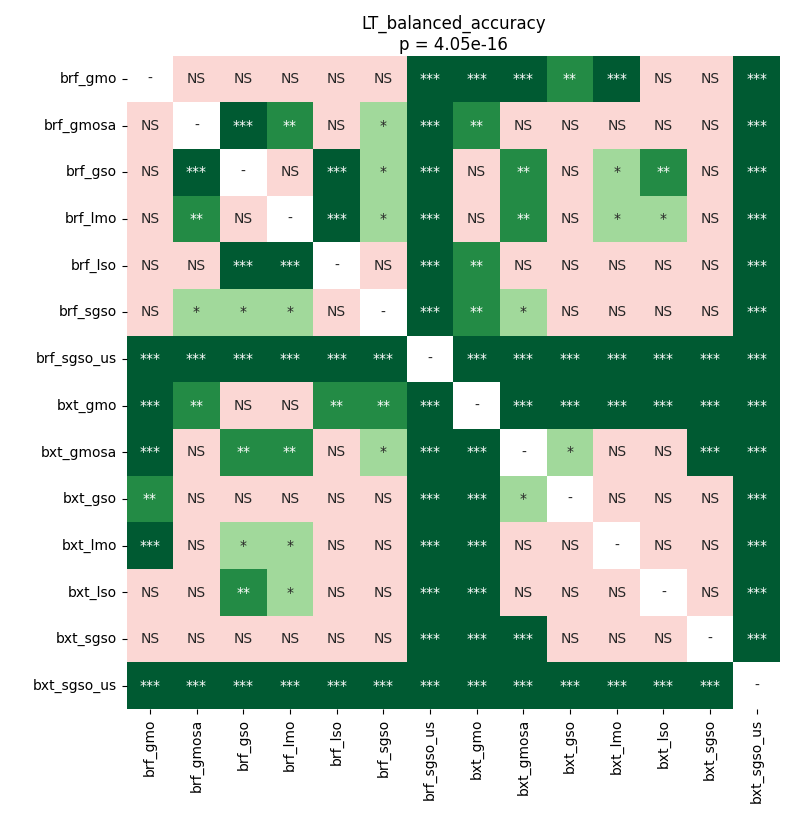

Source data for this figure (header and first rows):
	brf_gmo	brf_gmosa	brf_gso	brf_lmo	brf_lso	brf_sgso	brf_sgso_us	bxt_gmo	bxt_gmosa	bxt_gso	bxt_lmo	bxt_lso	bxt_sgso	bxt_sgso_us
brf_gmo	1.0	0.8274	0.135	0.271	0.8998	1.0	9.576205549568966e-05	9.576205549568966e-05	0.0001736	0.002985	0.0007506	0.1845	0.3421	9.576205549568966e-05
brf_gmosa	0.8274	1.0	0.0003857	0.001389	0.2014	0.0204	9.576205549568966e-05	0.002985	0.4807	1.0	1.0	0.5084	0.9719	9.576205549568966e-05
brf_gso	0.135	0.0003857	1.0	0.3663	0.000245	0.01192	9.576205549568966e-05	0.4117	0.003637	0.06392	0.02383	0.003637	0.06392	9.576205549568966e-05
brf_lmo	0.271	0.001389	0.3663	1.0	0.0003857	0.03256	9.576205549568966e-05	0.2507	0.004521	0.07683	0.03673	0.01192	0.07683	9.576205549568966e-05
brf_lso	0.8998	0.2014	0.000245	0.0003857	1.0	0.5722	9.576205549568966e-05	0.005431	0.07074	0.3862	0.2347	0.2507	0.438	9.576205549568966e-05
brf_sgso	1.0	0.0204	0.01192	0.03256	0.5722	1.0	9.576205549568966e-05	0.005431	0.03673	0.4807	0.4651	0.09756	0.4807	9.576205549568966e-05
brf_sgso_us	9.576205549568966e-05	9.576205549568966e-05	9.576205549568966e-05	9.576205549568966e-05	9.576205549568966e-05	9.576205549568966e-05	1.0	9.576205549568966e-05	9.576205549568966e-05	9.576205549568966e-05	9.576205549568966e-05	9.576205549568966e-05	9.576205549568966e-05	9.576205549568966e-05
bxt_gmo	9.576205549568966e-05	0.002985	0.4117	0.2507	0.005431	0.005431	9.576205549568966e-05	1.0	9.576205549568966e-05	0.0001736	0.0001736	9.576205549568966e-05	9.576205549568966e-05	9.576205549568966e-05
bxt_gmosa	0.0001736	0.4807	0.003637	0.004521	0.07074	0.03673	9.576205549568966e-05	9.576205549568966e-05	1.0	0.01192	0.1222	0.2347	0.000245	9.576205549568966e-05
bxt_gso	0.002985	1.0	0.06392	0.07683	0.3862	0.4807	9.576205549568966e-05	0.0001736	0.01192	1.0	0.07683	0.3862	0.2347	9.576205549568966e-05
bxt_lmo	0.0007506	1.0	0.02383	0.03673	0.2347	0.4651	9.576205549568966e-05	0.0001736	0.1222	0.07683	1.0	0.6768	0.07074	9.576205549568966e-05
bxt_lso	0.1845	0.5084	0.003637	0.01192	0.2507	0.09756	9.576205549568966e-05	9.576205549568966e-05	0.2347	0.3862	0.6768	1.0	0.3188	9.576205549568966e-05
bxt_sgso	0.3421	0.9719	0.06392	0.07683	0.438	0.4807	9.576205549568966e-05	9.576205549568966e-05	0.000245	0.2347	0.07074	0.3188	1.0	9.576205549568966e-05
bxt_sgso_us	9.576205549568966e-05	9.576205549568966e-05	9.576205549568966e-05	9.576205549568966e-05	9.576205549568966e-05	9.576205549568966e-05	9.576205549568966e-05	9.576205549568966e-05	9.576205549568966e-05	9.576205549568966e-05	9.576205549568966e-05	9.576205549568966e-05	9.576205549568966e-05	1.0
